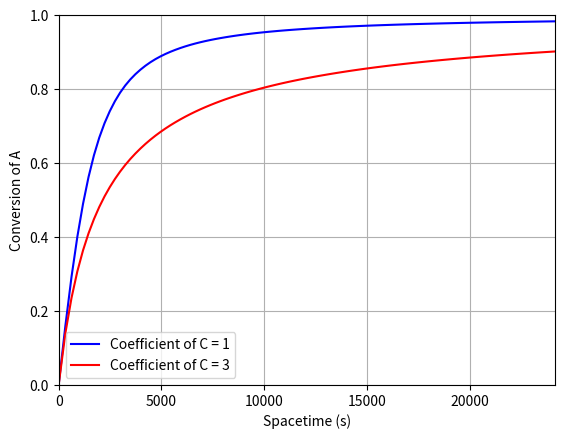

Source code (Python):
# Script for handling CSTR Conversion v. Spacetime
#   All other variables are assumed constant
#   Activation energies assumed to be for simplicity's sake

# Example from HW8Q5
# Elementary Liquid Phase Reaction (300 K)
# A + nB -> C
# rate = 0.01*cA*cB

# Script uses a numerical solution to the differential equations that define the
# problem, finding the change in the flowrate per change in volume at multiple
# points over multiple iterations.  The resulting array created from iterating
# this process for various volumes is then plotted against the coefficient of R
# that was used for that specific iteration.

# Importing different libraries
# Library for solving ODEs
import scipy.integrate as integrator
# Library for plotting functions and (in our case) points
import matplotlib.pyplot as plt
# Library for number-related functions and constants
import numpy as np


# Variable inputs for the user to alter
# Coefficient to investigate
n = 3


# Permanent Constants
# Rate Constant at 300 K - (m^3/mol.s)
k = 0.00001
# Total Concentration - (kmol/m^3)
c_T0 = 100
# Volume of the reactor - m^3
volume = 0.350
# Lower Volumetric Flowrate - m^3/s
v_0 = 0.00001
# Number of elements to plot
num = 100


# Values that are calculated from parameters
# Calculation of initial concentrations
c_A0 = 0.5 * c_T0
c_B0 = 0.5 * c_T0
c_C0 = 0
F_A0 = c_A0 * v_0
F_B0 = c_B0 * v_0
F_C0 = c_C0 * v_0
F_T0 = F_A0 + F_B0 + F_C0

initial_conditions = [F_A0, F_B0, F_C0]

conversion_basis = [0.0, 0.1601764918147195, 0.29281267508514985, 0.4013934247083134, 0.4898800369150772, 0.5623928460854468, 0.6213454631183273, 0.6691514989126237, 0.7082245643672409, 0.7406120271404572, 0.7678656354590265, 0.790839307676598, 0.8102109495234008, 0.8266584667296639, 0.8408178801263928, 0.8530840338459089, 0.863876698742834, 0.8733637069555324, 0.8817128906223685, 0.8890920818817065, 0.895669112871911, 0.9015614992871734, 0.9068900401998041, 0.911742495901042, 0.9161600724693791, 0.920183975983308, 0.923855412521321, 0.9272155881619103, 0.9303057089835682, 0.9331669810647872, 0.9358003995739377, 0.9382349414086054, 0.9405179694584148, 0.94265785811776, 0.9446629817810352, 0.9465417148426348, 0.9483024316969527, 0.9499535067383833, 0.9515033143613207, 0.9529602289601592, 0.9543326249292928, 0.9556288766631158, 0.9568573585560225, 0.958026445002407, 0.9591445103966634, 0.9601835508187004, 0.961172446193365, 0.9621210568578217, 0.9630307575053061, 0.9639029228290535,
                    0.9647389275222997, 0.9655401462782799, 0.9663079537902297, 0.9670437247513846, 0.9677488338549799, 0.9684246557942514, 0.9690725652624343, 0.9696939369527643, 0.9702901455584768, 0.9708625657728073, 0.9714125722889911, 0.971941539800264, 0.9724508429998613, 0.9729418565810185, 0.9734159552369711, 0.9738745136609546, 0.9743189065462045, 0.9747505085859562, 0.9751634983405524, 0.9755637117679327, 0.9759528931914234, 0.9763313150212133, 0.9766992496674914, 0.9770569695404467, 0.977404747050268, 0.9777428546071443, 0.9780715646212643, 0.9783911495028174, 0.978701881661992, 0.9790040335089775, 0.9792978774539625, 0.979583685907136, 0.9798617312786869, 0.9801322859788043, 0.980395622417677, 0.9806520130054939, 0.9809017301524439, 0.981145046268716, 0.9813822337644992, 0.9816135650499822, 0.9818393125353542, 0.9820597486308039, 0.9822751457465204, 0.9824857762926925, 0.9826919126795093, 0.9828938273171595, 0.9830917926158321, 0.983286080985716, 0.9834769648370003, 0.9836647165798738, 0.9838496086245254]

# ODE function for changing flow rates


def dFdV(Volume, F):

    # Unpacking the flowrates at the current volume
    F_A, F_B, F_C = F
    F_T = F_A + F_B + F_C

    volumetric_flowrate = v_0 * (F_T / F_T0)
    # Concentration of A
    c_A = F_A / volumetric_flowrate
    # Concentration of B
    c_B = F_B / volumetric_flowrate

    # Rate at this particular point in the volume
    r = k * c_A * c_B

    # List of differentials to be returned
    dFdV = [-r, -r, n * r]
    return dFdV


v_bounds = [0, volume]
v_span = np.linspace(0, volume, 101)

sol = integrator.solve_ivp(dFdV, v_bounds, initial_conditions,
                           t_eval=v_span, dense_output=True, method='Radau')

F_A, F_B, F_C = sol.y
conversion = [1 - f_A / F_A0 for f_A in F_A]

v = [v_0 * (f_A + f_B + f_C) / F_T0 for f_A, f_B, f_C in zip(F_A, F_B, F_C)]

spacetime = [volume_i / v_i for volume_i, v_i in zip(sol.t, v)]

# Graphing stuff
# Conversion as a function of spacetime
plt.plot(spacetime, conversion_basis, 'b', label='Coefficient of C = 1')
label = 'Coefficient of C = {}'.format('{:f}'.format(n).rstrip('.0'))
plt.plot(spacetime, conversion, 'r', label=label)
plt.legend(loc='best')
plt.xlim(spacetime[0], spacetime[-1])
plt.xlabel('Spacetime (s)')
plt.ylim(0, 1)
plt.ylabel('Conversion of A')
plt.grid()
plt.show()
